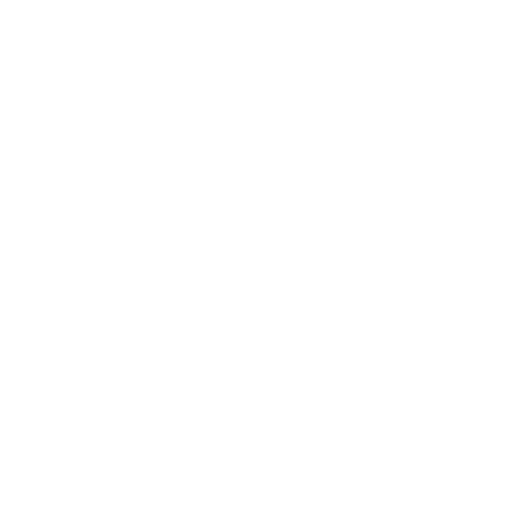
t = 0.00 s
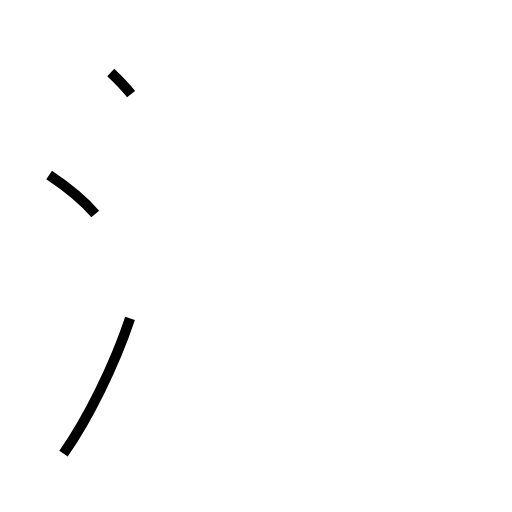
t = 0.71 s
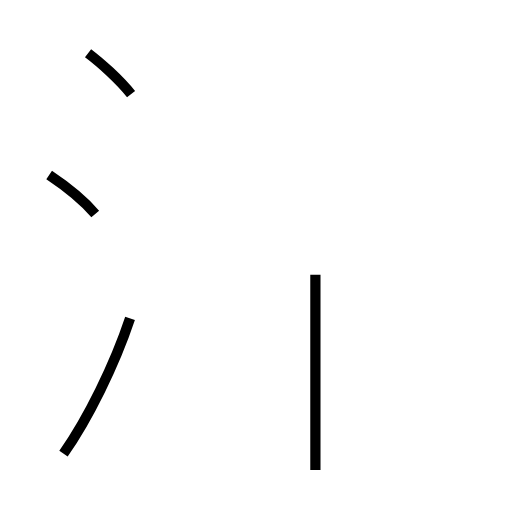
t = 1.37 s
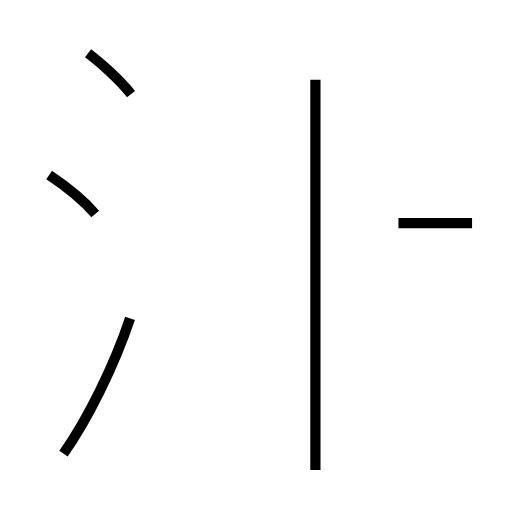
t = 2.15 s
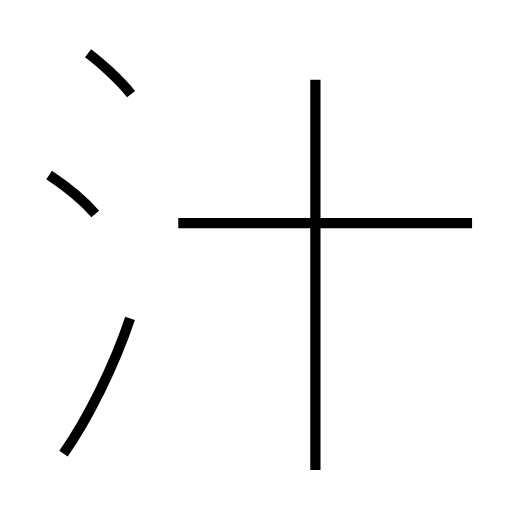
t = 2.80 s
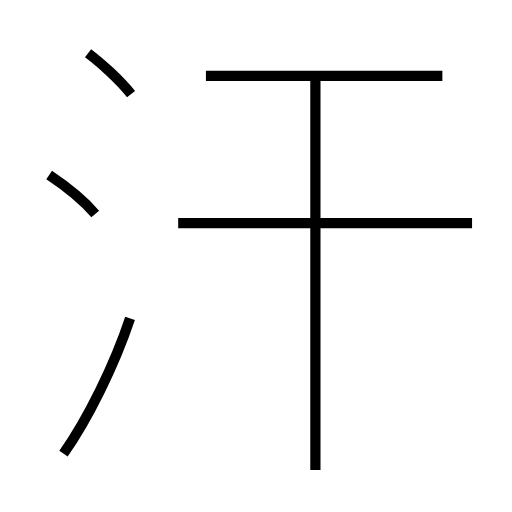
t = 3.49 s

The animated SVG that drew these frames (rendered in a browser with its animation timeline set to each time). Animation: 6 SMIL elements (animate=6); one cycle of 3.49 s.

<?xml version='1.0' encoding='utf-8'?>
<svg viewBox="0.0 -6.0 50.0 50.0" version="1.1" xmlns="http://www.w3.org/2000/svg"><rect x="-1000" y="-1000" width="2000" height="2000" stroke="white" fill="white" /><g style="fill:none;stroke:#000000;stroke-width:1"><path d="M 6.2 0.3 C 8.6 -3.1 11.2 -8.4 12.7 -12.9 " transform="translate(0.0 38.0)" stroke-dasharray="14.758112978284684" stroke-dashoffset="14.758112978284684"><animate attributeName="stroke-dashoffset" from="14.758112978284684" to="0" dur="0.4427433893485405s" begin="0s; anim_end.end" fill="freeze" id="anim0" /></path><path d="M 9.3 -23.1 C 8.0 -24.6 6.0 -26.1 4.8 -26.9 " transform="translate(0.0 38.0)" stroke-dasharray="5.905168847713295" stroke-dashoffset="5.905168847713295"><animate attributeName="stroke-dashoffset" from="5.905168847713295" to="0" dur="0.17715506543139883s" begin="anim0.end" fill="freeze" id="anim1" /></path><path d="M 12.8 -34.8 C 11.7 -36.2 9.8 -37.9 8.6 -38.8 " transform="translate(0.0 38.0)" stroke-dasharray="5.812998091031105" stroke-dashoffset="5.812998091031105"><animate attributeName="stroke-dashoffset" from="5.812998091031105" to="0" dur="0.17438994273093314s" begin="anim1.end" fill="freeze" id="anim2" /></path><path d="M 30.8 1.9 L 30.8 -36.2 " transform="translate(0.0 38.0)" stroke-dasharray="38.1" stroke-dashoffset="38.1"><animate attributeName="stroke-dashoffset" from="38.1" to="0" dur="1.143s" begin="anim2.end" fill="freeze" id="anim3" /></path><path d="M 46.1 -22.2 L 17.4 -22.2 " transform="translate(0.0 38.0)" stroke-dasharray="28.700000000000003" stroke-dashoffset="28.700000000000003"><animate attributeName="stroke-dashoffset" from="28.700000000000003" to="0" dur="0.8610000000000001s" begin="anim3.end" fill="freeze" id="anim4" /></path><path d="M 43.2 -36.6 L 20.1 -36.6" transform="translate(0.0 38.0)" stroke-dasharray="23.1" stroke-dashoffset="23.1"><animate attributeName="stroke-dashoffset" from="23.1" to="0" dur="0.6930000000000001s" begin="anim4.end" fill="freeze" id="anim_end" /></path></g></svg>
